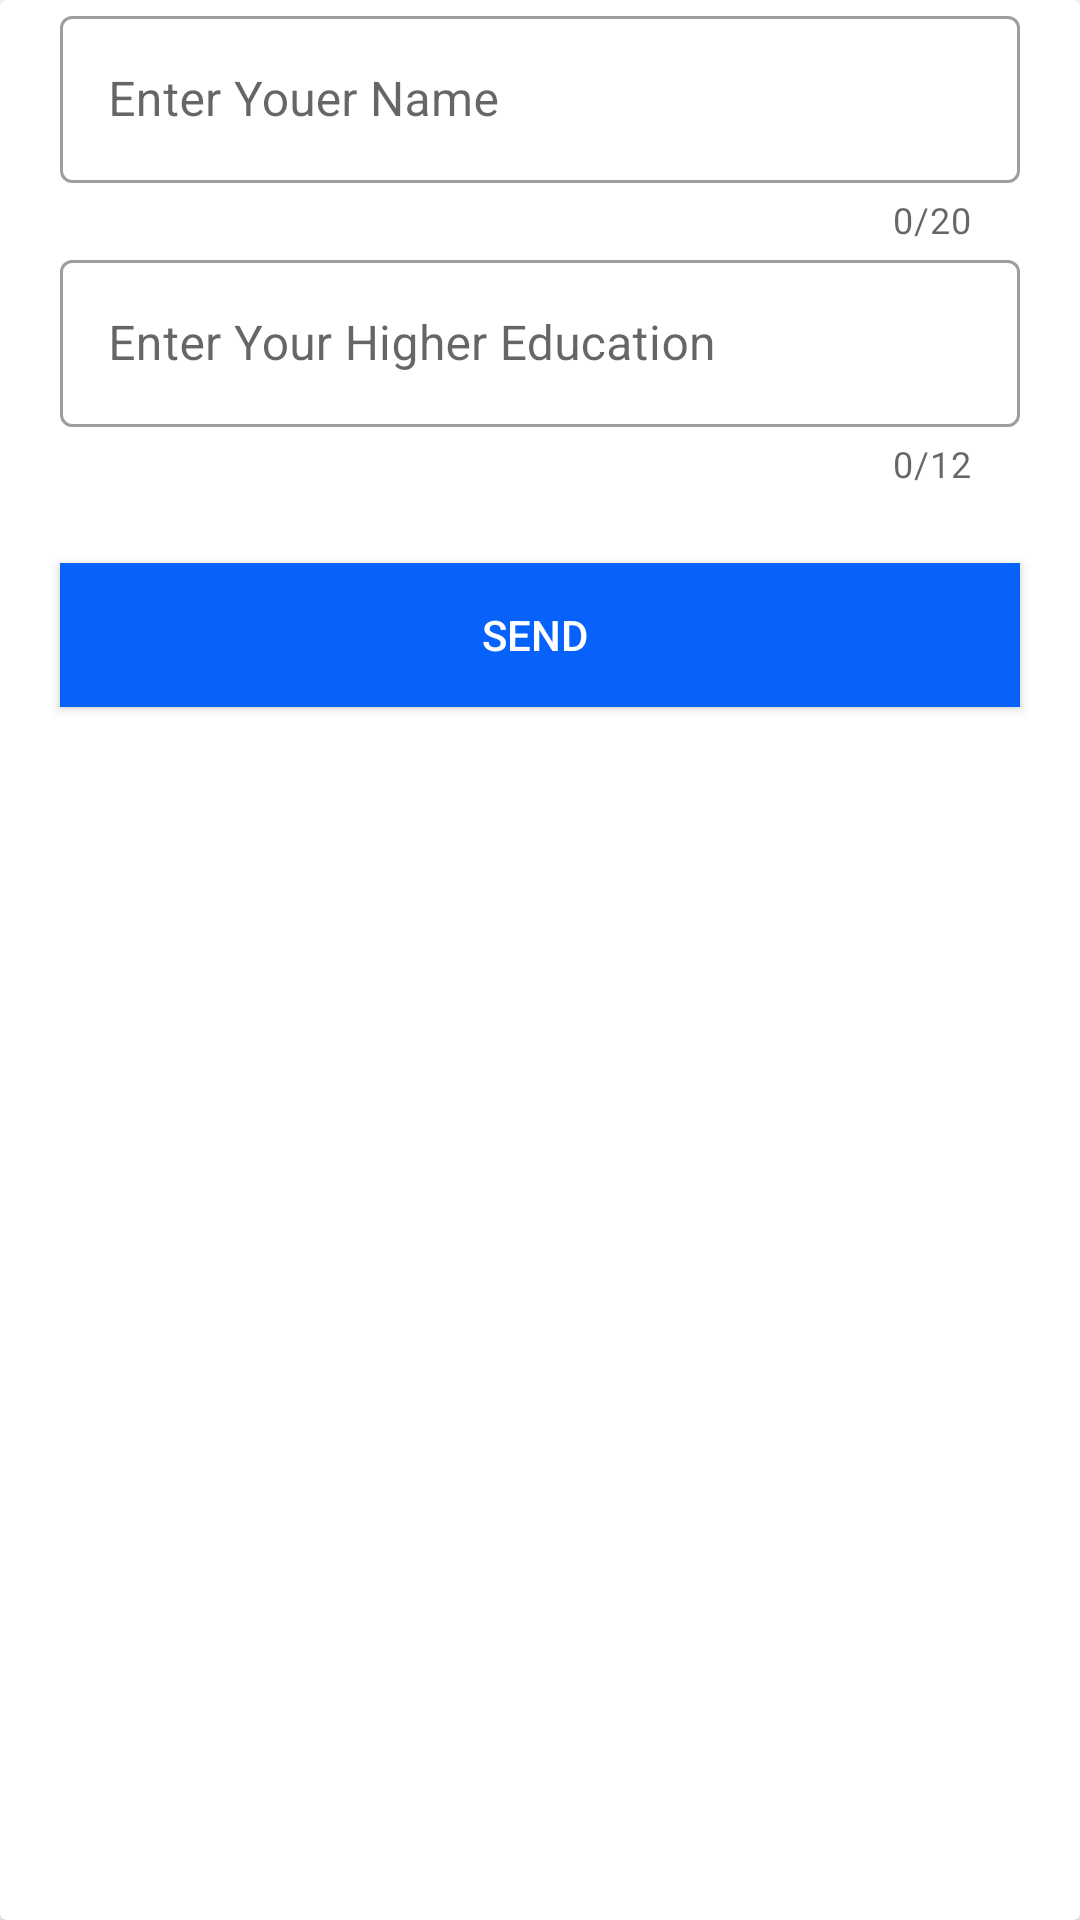

Layout XML and referenced resources for this Android screen:
<!-- AndroidManifest.xml: application theme Theme.LearnAndroid -->
<!-- res/layout/fragment_fsend_data.xml -->
<androidx.cardview.widget.CardView xmlns:android="http://schemas.android.com/apk/res/android"
    xmlns:tools="http://schemas.android.com/tools"
    android:layout_width="match_parent"
    android:layout_gravity="center"
    android:layout_margin="15dp"
    android:layout_height="match_parent"
    xmlns:app="http://schemas.android.com/apk/res-auto"
    android:fitsSystemWindows="true"
    android:importantForAutofill="auto"
    >
    <LinearLayout
        android:orientation="vertical"
        android:layout_width="match_parent"
        android:layout_height="wrap_content">

        <com.google.android.material.textfield.TextInputLayout
            android:layout_marginLeft="20dp"
            android:layout_marginRight="20dp"
            android:id="@+id/et_name_send"
            android:layout_width="match_parent"
            android:layout_height="wrap_content"
            style="@style/Widget.MaterialComponents.TextInputLayout.OutlinedBox"
            android:hint="Enter Youer Name"
            app:counterEnabled="true"
            app:counterMaxLength="20"
            app:endIconMode="clear_text"
            >

            <androidx.appcompat.widget.AppCompatEditText
                android:maxLength="20"
                android:layout_marginTop="20dp"
                android:layout_width="match_parent"
                android:layout_height="wrap_content"/>

        </com.google.android.material.textfield.TextInputLayout>

        <com.google.android.material.textfield.TextInputLayout
            android:id="@+id/et_education_send"
            android:layout_width="match_parent"
            android:layout_height="wrap_content"
            style="@style/Widget.MaterialComponents.TextInputLayout.OutlinedBox"
            android:hint="Enter Your Higher Education"
            app:counterEnabled="true"
            app:counterMaxLength="12"
            app:endIconMode="clear_text"
            android:layout_marginLeft="20dp"
            android:layout_marginRight="20dp"
            >

            <androidx.appcompat.widget.AppCompatEditText
                android:maxLength="12"
                android:layout_marginTop="20dp"
                android:layout_width="match_parent"
                android:layout_height="wrap_content"/>

        </com.google.android.material.textfield.TextInputLayout>


        <androidx.appcompat.widget.AppCompatButton
            android:id="@+id/send_f"
            android:layout_marginBottom="20dp"
            android:textColor="@color/white"
            android:layout_marginTop="25dp"
            android:background="#0662FB"
            android:layout_marginRight="20dp"
            android:layout_marginLeft="20dp"
            android:layout_gravity="center"
            android:text="Send "
            android:layout_width="match_parent"
            android:layout_height="wrap_content"/>

    </LinearLayout>

</androidx.cardview.widget.CardView>
<!-- resources referenced by this layout -->
<resources>
  <color name="white">#FFFFFFFF</color>
  <style name="Theme.LearnAndroid" parent="Theme.MaterialComponents.DayNight.DarkActionBar">
          
          <item name="colorPrimary">@color/black</item>
          <item name="colorPrimaryVariant">#131212</item>
          <item name="colorOnPrimary">@color/white</item>
          
          <item name="colorSecondary">@color/teal_200</item>
          <item name="colorSecondaryVariant">@color/teal_700</item>
          <item name="colorOnSecondary">@color/black</item>
          
          <item name="android:statusBarColor" tools:targetApi="l">?attr/colorPrimaryVariant</item>
          
  
  
  
      </style>
  <color name="black">#2B2626</color>
  <color name="teal_200">#FF03DAC5</color>
  <color name="teal_700">#FF018786</color>
</resources>
